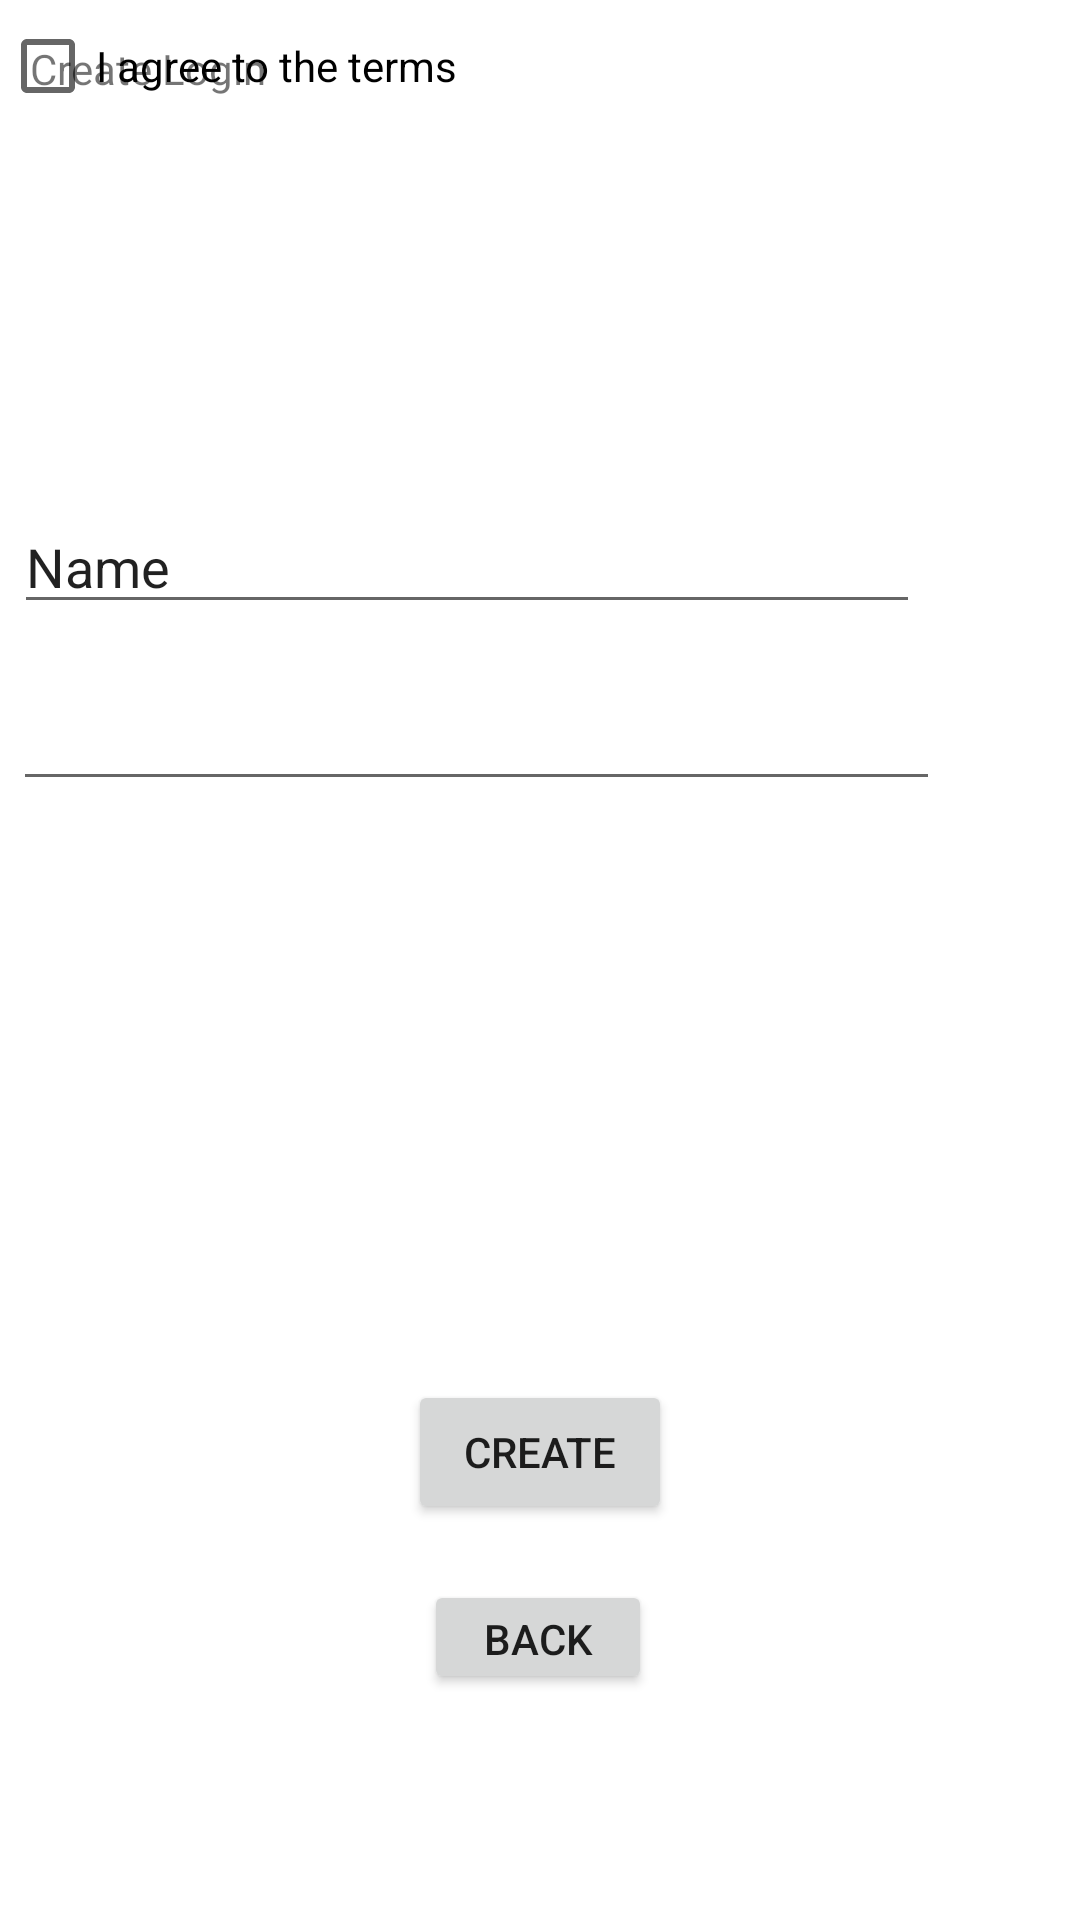

Here is an Android app screen rendered from its layout file. Give the layout XML and the strings, colors and styles it references.
<!-- AndroidManifest.xml: application theme Theme.SecurityChat -->
<!-- res/layout/activity_create_login.xml -->
<?xml version="1.0" encoding="utf-8"?>
<androidx.constraintlayout.widget.ConstraintLayout xmlns:android="http://schemas.android.com/apk/res/android"
    xmlns:app="http://schemas.android.com/apk/res-auto"
    xmlns:tools="http://schemas.android.com/tools"
    android:id="@+id/main"
    android:layout_width="match_parent"
    android:layout_height="match_parent"
    tools:context=".createLogin">

    <TextView
        android:id="@+id/textView2"
        android:layout_width="277dp"
        android:layout_height="33dp"
        android:text="Create Login"
        app:layout_constraintBottom_toBottomOf="parent"
        app:layout_constraintEnd_toEndOf="parent"
        app:layout_constraintHorizontal_bias="0.119"
        app:layout_constraintStart_toStartOf="parent"
        app:layout_constraintTop_toTopOf="parent"
        app:layout_constraintVertical_bias="0.022" />

    <EditText
        android:id="@+id/editTextText3"
        android:layout_width="302dp"
        android:layout_height="41dp"
        android:ems="10"
        android:inputType="text"
        android:text="Name"
        app:layout_constraintBottom_toBottomOf="parent"
        app:layout_constraintEnd_toEndOf="parent"
        app:layout_constraintHorizontal_bias="0.079"
        app:layout_constraintStart_toStartOf="parent"
        app:layout_constraintTop_toTopOf="parent"
        app:layout_constraintVertical_bias="0.279"
        tools:ignore="TouchTargetSizeCheck" />

    <EditText
        android:id="@+id/editTextTextPassword"
        android:layout_width="309dp"
        android:layout_height="46dp"
        android:ems="10"
        android:inputType="textPassword"
        app:layout_constraintBottom_toBottomOf="parent"
        app:layout_constraintEnd_toEndOf="parent"
        app:layout_constraintHorizontal_bias="0.088"
        app:layout_constraintStart_toStartOf="parent"
        app:layout_constraintTop_toTopOf="parent"
        app:layout_constraintVertical_bias="0.372"
        tools:ignore="SpeakableTextPresentCheck,TouchTargetSizeCheck" />

    <CheckBox
        android:id="@+id/checkBox"
        android:layout_width="313dp"
        android:layout_height="44dp"
        android:text="I agree to the terms"
        tools:ignore="MissingConstraints,TouchTargetSizeCheck"
        tools:layout_editor_absoluteX="9dp"
        tools:layout_editor_absoluteY="343dp" />

    <Button
        android:id="@+id/create_button"
        android:layout_width="wrap_content"
        android:layout_height="wrap_content"
        android:text="Create"
        app:layout_constraintBottom_toBottomOf="parent"
        app:layout_constraintEnd_toEndOf="parent"
        app:layout_constraintStart_toStartOf="parent"
        app:layout_constraintTop_toTopOf="parent"
        app:layout_constraintVertical_bias="0.777" />

    <Button
        android:id="@+id/back_button2"
        android:layout_width="76dp"
        android:layout_height="38dp"
        android:text="back"
        app:layout_constraintBottom_toBottomOf="parent"
        app:layout_constraintEnd_toEndOf="parent"
        app:layout_constraintHorizontal_bias="0.498"
        app:layout_constraintStart_toStartOf="parent"
        app:layout_constraintTop_toTopOf="parent"
        app:layout_constraintVertical_bias="0.875" />
</androidx.constraintlayout.widget.ConstraintLayout>
<!-- resources referenced by this layout -->
<resources>
  <style name="Theme.SecurityChat" parent="Theme.MaterialComponents.DayNight.DarkActionBar">
          
          <item name="colorPrimary">@color/purple_500</item>
          <item name="colorPrimaryVariant">@color/purple_700</item>
          <item name="colorOnPrimary">@color/white</item>
          
          <item name="colorSecondary">@color/teal_200</item>
          <item name="colorSecondaryVariant">@color/teal_700</item>
          <item name="colorOnSecondary">@color/black</item>
          
          <item name="android:statusBarColor">?attr/colorPrimaryVariant</item>
          
      </style>
  <!-- not gathered from this repository: default colours our renderer supplied (Android Studio template values) -->
  <color name="purple_500">#FF6200EE</color>
  <color name="purple_700">#FF3700B3</color>
  <color name="teal_200">#FF03DAC5</color>
  <color name="teal_700">#FF018786</color>
  <color name="black">#FF000000</color>
  <color name="white">#FFFFFFFF</color>
</resources>
